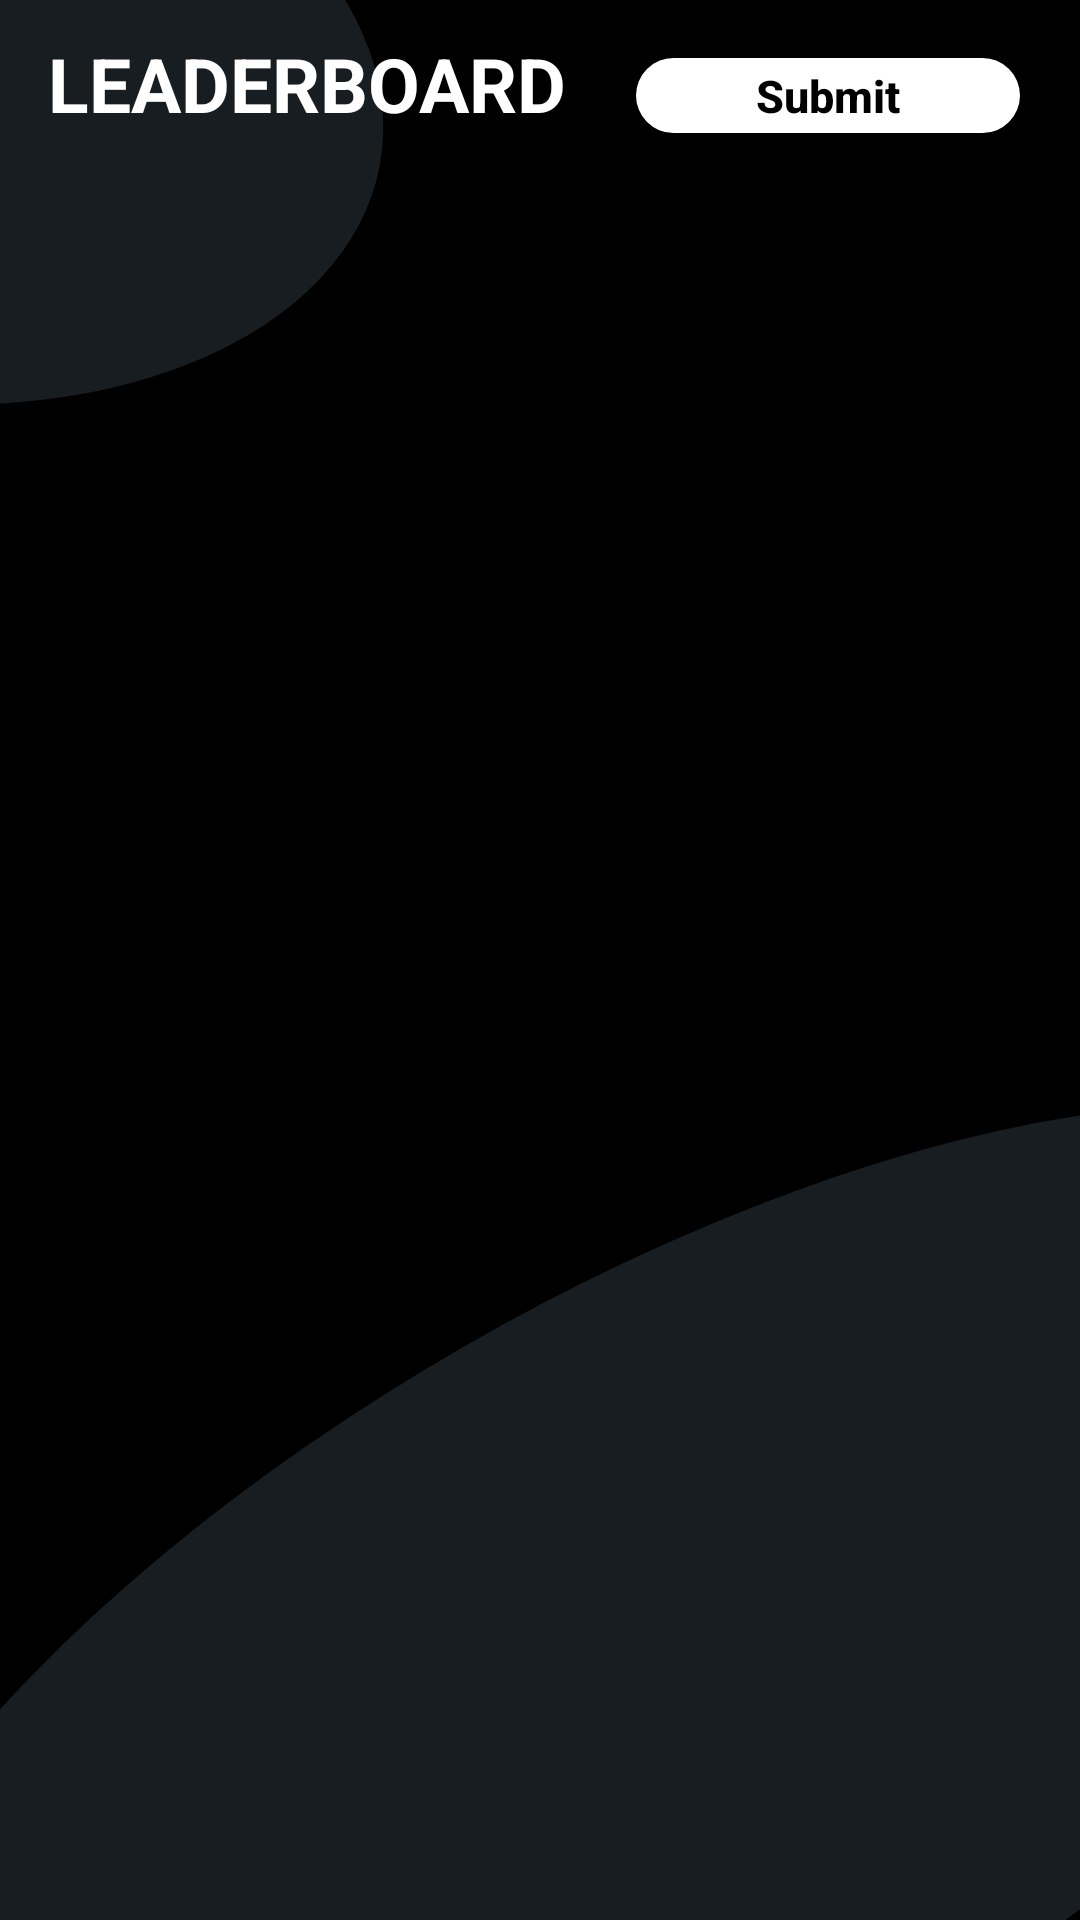

Reconstruct the res/layout file that produces this screen, plus the resources it refers to.
<!-- AndroidManifest.xml: application theme AppTheme -->
<!-- res/layout/activity_leadershipboard.xml -->
<?xml version="1.0" encoding="utf-8"?>
<LinearLayout xmlns:android="http://schemas.android.com/apk/res/android"
    xmlns:tools="http://schemas.android.com/tools"
    android:layout_width="match_parent"
    android:layout_height="match_parent"
    android:orientation="vertical"
    tools:context=".activity.LeadershipboardActivity">

    <include
        android:id="@+id/toolbar"
        layout="@layout/toolbar_launch"/>

    <com.google.android.material.tabs.TabLayout
        android:layout_width="match_parent"
        android:layout_height="wrap_content"
        android:id="@+id/tabs"
        style="@style/TabTheme"/>

    <androidx.viewpager2.widget.ViewPager2
        android:id="@+id/pager"
        android:layout_width="match_parent"
        android:layout_height="0dp"
        android:layout_weight="1"/>

</LinearLayout>
<!-- res/layout/toolbar_launch.xml (included above) -->
<androidx.appcompat.widget.Toolbar android:layout_height="?attr/actionBarSize"
    android:layout_width="match_parent"
    xmlns:android="http://schemas.android.com/apk/res/android">

    <LinearLayout
        android:layout_width="match_parent"
        android:layout_height="wrap_content"
        android:orientation="horizontal">

        <TextView
            android:layout_width="wrap_content"
            android:layout_height="wrap_content"
            android:text="@string/leader_board"
            android:textColor="@color/white"
            android:textStyle="bold"
            android:layout_weight="1"
            android:textSize="25sp"/>

        <Button
            android:id="@+id/submit_button"
            android:layout_width="wrap_content"
            android:layout_height="25dp"
            android:textColor="@android:color/black"
            android:textSize="15sp"
            android:text="@string/submit"
            android:background="@drawable/button_oval_white"
            android:textAllCaps="false"
            android:textStyle="bold"
            android:layout_marginEnd="20dp">
        </Button>

    </LinearLayout>

</androidx.appcompat.widget.Toolbar>
<!-- resources referenced by this layout -->
<resources>
  <color name="white">#FFFFFF</color>
  <!-- drawable button_oval_white (drawable) -->
  <?xml version="1.0" encoding="utf-8"?>
  <shape xmlns:android="http://schemas.android.com/apk/res/android"
      android:shape="rectangle">
      
  
      <solid
          android:color="@android:color/white" />
  
      <corners
          android:radius="100dp" />
  
      <padding
          android:right="40dp"
          android:left="40dp"/>
  
  
  </shape>
  <string name="leader_board">LEADERBOARD</string>
  <string name="submit">Submit</string>
  <style name="TabTheme" parent="Theme.MaterialComponents.Light.DarkActionBar">
          <item name="tabIndicatorColor">@android:color/white</item>
          <item name="tabTextColor">@android:color/darker_gray</item>
          <item name="tabTextAppearance">@style/TabCustomTextAppearance</item>
          <item name="tabSelectedTextColor">@android:color/white</item>
      </style>
  <style name="AppTheme" parent="Theme.AppCompat.Light.NoActionBar">
          
          <item name="colorPrimary">@color/colorPrimary</item>
          <item name="colorPrimaryDark">@color/colorPrimaryDark</item>
          <item name="colorAccent">@color/colorAccent</item>
          <item name="android:windowBackground">@drawable/background</item>
          <item name="colorControlNormal">@color/white</item>
          <item name="windowActionBar">false</item>
          <item name="windowNoTitle">true</item>
          <item name="android:statusBarColor">@android:color/transparent</item>
      </style>
  <style name="TabCustomTextAppearance" parent="TextAppearance.Design.Tab">
          <item name="android:textSize">15sp</item>
          <item name="textAllCaps">false</item>
      </style>
  <color name="colorPrimary">#000000</color>
  <color name="colorPrimaryDark">#000000</color>
  <color name="colorAccent">#03DAC5</color>
  <!-- drawable background (drawable) -->
  <?xml version="1.0" encoding="utf-8"?>
  <layer-list xmlns:android="http://schemas.android.com/apk/res/android">
  
      <item android:drawable="@drawable/background_center"/>
  
      <item android:start="-5dp"
          android:end="150dp"
          android:bottom="300dp"
          android:drawable="@drawable/background_top" />
  
  
      <item
          android:top="50dp"
          android:bottom="-50dp"
          android:end="90dp"
          android:drawable="@drawable/background_bottom"
          />
  
  </layer-list>
  <!-- drawable background_center (drawable) -->
  <?xml version="1.0" encoding="utf-8"?>
  <shape android:shape="rectangle"
      xmlns:android="http://schemas.android.com/apk/res/android">
      <solid android:color="@android:color/black" />
  </shape>
  <!-- drawable background_top (drawable) -->
  <?xml version="1.0" encoding="utf-8"?>
  <rotate android:fromDegrees="100"
      android:toDegrees="50"
      android:pivotX="45%"
      android:pivotY="11%"
      xmlns:android="http://schemas.android.com/apk/res/android">
      <shape
          android:shape="oval">
          <solid android:color="@color/background_custom_black" />
      </shape>
  </rotate>
  <!-- drawable background_bottom (drawable) -->
  <?xml version="1.0" encoding="utf-8"?>
  <rotate android:fromDegrees="60"
      android:toDegrees="60"
      android:pivotX="3%"
      android:pivotY="77%"
      xmlns:android="http://schemas.android.com/apk/res/android">
      <shape
          android:shape="oval" >
          <solid android:color="@color/background_custom_black" />
      </shape>
  </rotate>
  <color name="background_custom_black">#882C383E</color>
</resources>
